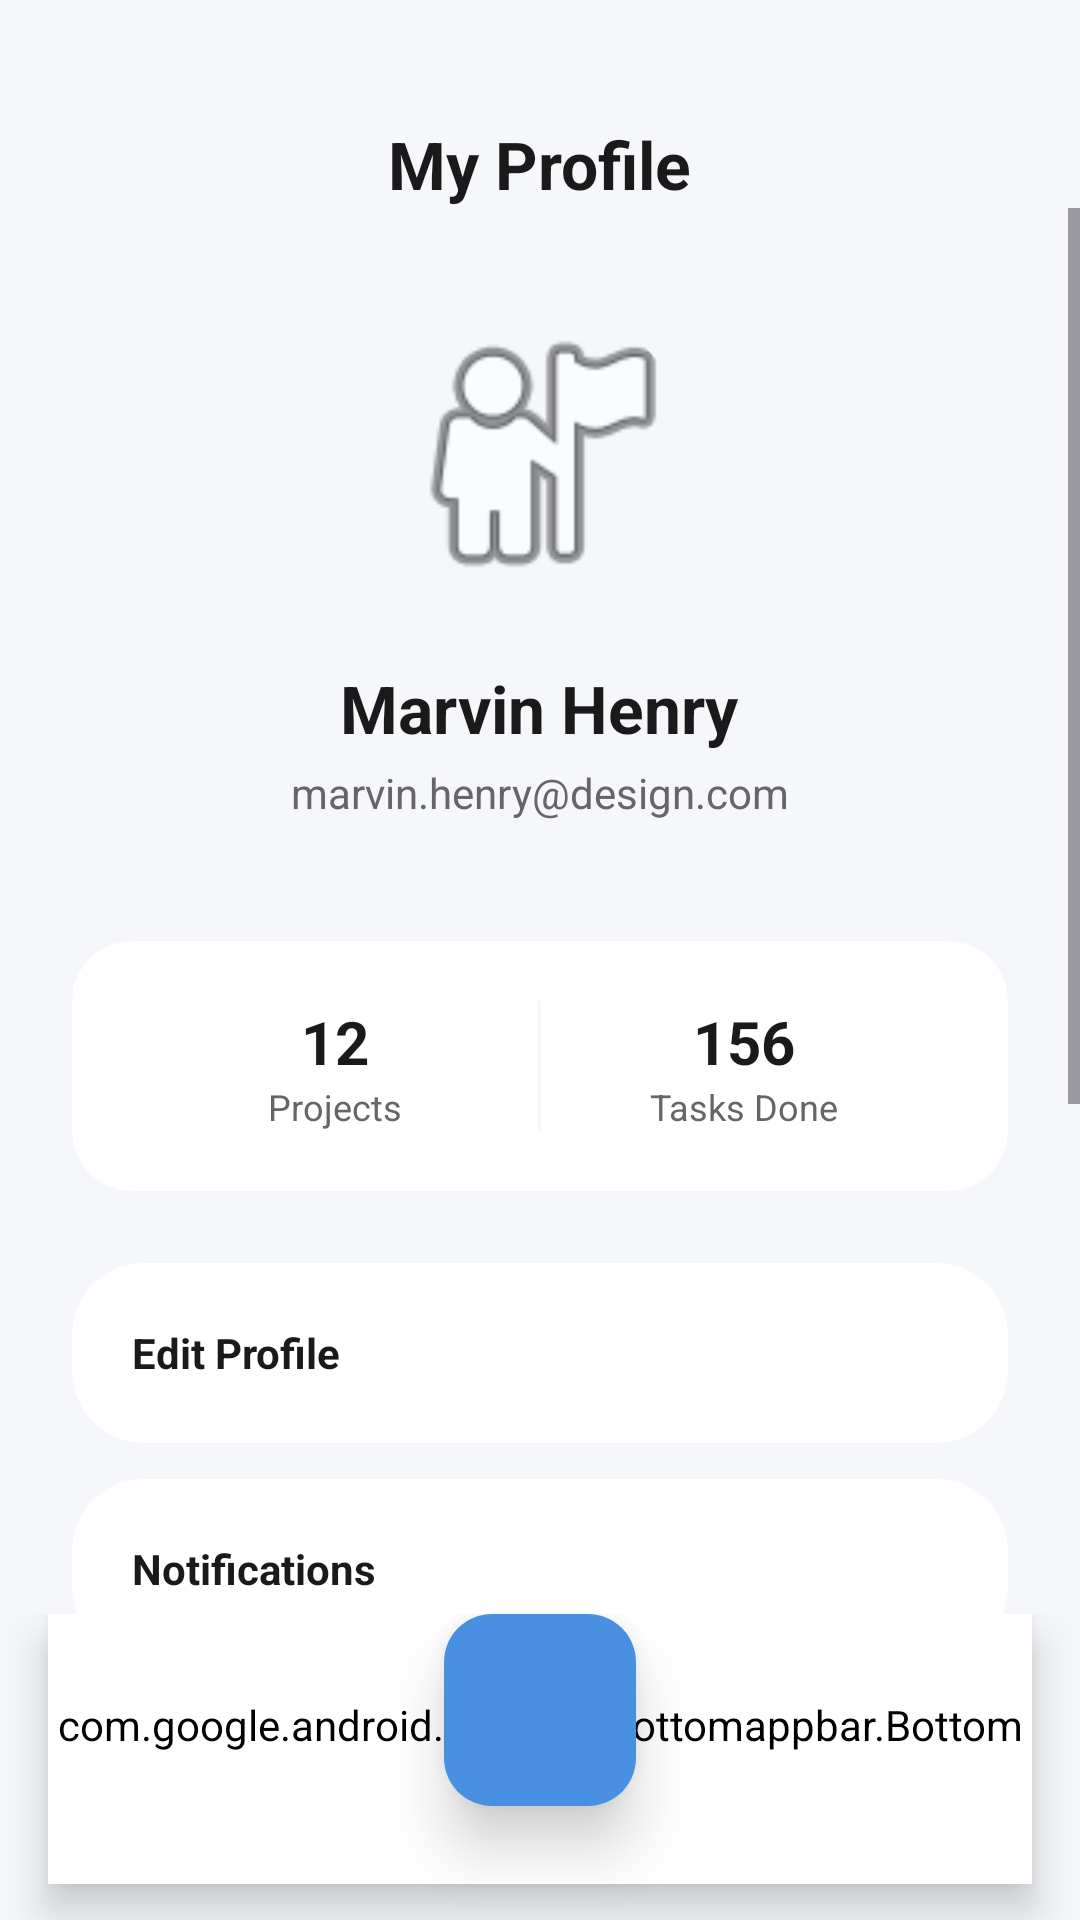

The Android layout XML behind this screen, and the referenced resources:
<!-- AndroidManifest.xml: application theme Theme.TaskManagerPro -->
<!-- res/layout/activity_profile.xml -->
<?xml version="1.0" encoding="utf-8"?>
<androidx.constraintlayout.widget.ConstraintLayout xmlns:android="http://schemas.android.com/apk/res/android"
    xmlns:app="http://schemas.android.com/apk/res-auto"
    android:layout_width="match_parent"
    android:layout_height="match_parent"
    android:background="@color/tp_background">

    <TextView
        android:id="@+id/tvTitle"
        android:layout_width="wrap_content"
        android:layout_height="wrap_content"
        android:layout_marginTop="40dp"
        android:text="My Profile"
        android:textColor="@color/tp_text_primary"
        android:textSize="22sp"
        android:textStyle="bold"
        app:layout_constraintEnd_toEndOf="parent"
        app:layout_constraintStart_toStartOf="parent"
        app:layout_constraintTop_toTopOf="parent" />

    <ScrollView
        android:layout_width="match_parent"
        android:layout_height="0dp"
        android:clipToPadding="false"
        app:layout_constraintBottom_toTopOf="@id/bottomMenuInclude"
        app:layout_constraintTop_toBottomOf="@id/tvTitle">

        <LinearLayout
            android:layout_width="match_parent"
            android:layout_height="wrap_content"
            android:gravity="center_horizontal"
            android:orientation="vertical"
            android:paddingHorizontal="24dp"
            android:paddingTop="32dp"
            android:paddingBottom="24dp">

            <com.google.android.material.imageview.ShapeableImageView
                android:layout_width="100dp"
                android:layout_height="100dp"
                android:scaleType="centerCrop"
                android:src="@android:drawable/ic_menu_myplaces"
                app:shapeAppearanceOverlay="@style/ShapeAppearance.Material3.Corner.Full" />

            <TextView
                android:id="@+id/tvProfileName"
                android:layout_width="wrap_content"
                android:layout_height="wrap_content"
                android:layout_marginTop="20dp"
                android:text="Marvin Henry"
                android:textColor="@color/tp_text_primary"
                android:textSize="22sp"
                android:textStyle="bold" />

            <TextView
                android:id="@+id/tvProfileEmail"
                android:layout_width="wrap_content"
                android:layout_height="wrap_content"
                android:layout_marginTop="4dp"
                android:text="marvin.henry@design.com"
                android:textColor="@color/tp_text_secondary"
                android:textSize="14sp" />

            
            <androidx.cardview.widget.CardView
                android:layout_width="match_parent"
                android:layout_height="wrap_content"
                android:layout_marginTop="40dp"
                app:cardBackgroundColor="@color/tp_surface"
                app:cardCornerRadius="20dp"
                app:cardElevation="0dp">

                <LinearLayout
                    android:layout_width="match_parent"
                    android:layout_height="wrap_content"
                    android:orientation="horizontal"
                    android:padding="20dp">

                    <LinearLayout
                        android:layout_width="0dp"
                        android:layout_height="wrap_content"
                        android:layout_weight="1"
                        android:gravity="center"
                        android:orientation="vertical">
                        <TextView
                            android:layout_width="wrap_content"
                            android:layout_height="wrap_content"
                            android:text="12"
                            android:textColor="@color/tp_text_primary"
                            android:textSize="20sp"
                            android:textStyle="bold" />
                        <TextView
                            android:layout_width="wrap_content"
                            android:layout_height="wrap_content"
                            android:text="Projects"
                            android:textColor="@color/tp_text_secondary"
                            android:textSize="12sp" />
                    </LinearLayout>

                    <View
                        android:layout_width="1dp"
                        android:layout_height="match_parent"
                        android:background="@color/tp_background" />

                    <LinearLayout
                        android:layout_width="0dp"
                        android:layout_height="wrap_content"
                        android:layout_weight="1"
                        android:gravity="center"
                        android:orientation="vertical">
                        <TextView
                            android:layout_width="wrap_content"
                            android:layout_height="wrap_content"
                            android:text="156"
                            android:textColor="@color/tp_text_primary"
                            android:textSize="20sp"
                            android:textStyle="bold" />
                        <TextView
                            android:layout_width="wrap_content"
                            android:layout_height="wrap_content"
                            android:text="Tasks Done"
                            android:textColor="@color/tp_text_secondary"
                            android:textSize="12sp" />
                    </LinearLayout>

                </LinearLayout>
            </androidx.cardview.widget.CardView>

            
            <LinearLayout
                android:layout_width="match_parent"
                android:layout_height="wrap_content"
                android:layout_marginTop="24dp"
                android:orientation="vertical">

                <TextView
                    android:layout_width="match_parent"
                    android:layout_height="60dp"
                    android:layout_marginBottom="12dp"
                    android:background="@drawable/bg_card_white"
                    android:gravity="center_vertical"
                    android:paddingHorizontal="20dp"
                    android:text="Edit Profile"
                    android:textColor="@color/tp_text_primary"
                    android:textStyle="bold" />

                <TextView
                    android:layout_width="match_parent"
                    android:layout_height="60dp"
                    android:layout_marginBottom="12dp"
                    android:background="@drawable/bg_card_white"
                    android:gravity="center_vertical"
                    android:paddingHorizontal="20dp"
                    android:text="Notifications"
                    android:textColor="@color/tp_text_primary"
                    android:textStyle="bold" />

                <TextView
                    android:layout_width="match_parent"
                    android:layout_height="60dp"
                    android:layout_marginBottom="12dp"
                    android:background="@drawable/bg_card_white"
                    android:gravity="center_vertical"
                    android:paddingHorizontal="20dp"
                    android:text="Privacy &amp; Security"
                    android:textColor="@color/tp_text_primary"
                    android:textStyle="bold" />

                <TextView
                    android:id="@+id/btnTestCrash"
                    android:layout_width="match_parent"
                    android:layout_height="60dp"
                    android:layout_marginBottom="12dp"
                    android:background="@drawable/bg_card_white"
                    android:gravity="center_vertical"
                    android:paddingHorizontal="20dp"
                    android:text="Test Crash"
                    android:textColor="@color/tp_text_primary"
                    android:textStyle="bold" />

                <TextView
                    android:id="@+id/btnLogout"
                    android:layout_width="match_parent"
                    android:layout_height="60dp"
                    android:layout_marginBottom="12dp"
                    android:background="@drawable/bg_card_white"
                    android:gravity="center_vertical"
                    android:paddingHorizontal="20dp"
                    android:text="Log Out"
                    android:textColor="@color/tp_canceled_text"
                    android:textStyle="bold" />

            </LinearLayout>

        </LinearLayout>
    </ScrollView>

    <include
        android:id="@+id/bottomMenuInclude"
        layout="@layout/layout_bottom_menu"
        android:layout_width="match_parent"
        android:layout_height="wrap_content"
        app:layout_constraintBottom_toBottomOf="parent" />

</androidx.constraintlayout.widget.ConstraintLayout>
<!-- res/layout/layout_bottom_menu.xml (included above) -->
<?xml version="1.0" encoding="utf-8"?>
<androidx.coordinatorlayout.widget.CoordinatorLayout
    xmlns:android="http://schemas.android.com/apk/res/android"
    xmlns:app="http://schemas.android.com/apk/res-auto"
    android:layout_width="match_parent"
    android:layout_height="120dp"
    android:clipChildren="false"
    android:clipToPadding="false">

    
    <com.google.android.material.bottomappbar.BottomAppBar
        android:id="@+id/bottomAppBar"
        android:layout_width="match_parent"
        android:layout_height="90dp"
        android:layout_gravity="bottom"
        android:layout_marginStart="16dp"
        android:layout_marginEnd="16dp"
        android:layout_marginBottom="12dp"
        android:background="@drawable/bottom_nav_background"
        app:backgroundTint="@color/nav_bar_background"
        app:elevation="8dp"
        app:fabAlignmentMode="center"
        app:fabCradleMargin="10dp"
        app:fabCradleRoundedCornerRadius="30dp"
        app:fabCradleVerticalOffset="0dp"
        app:hideOnScroll="false">

        <LinearLayout
            android:layout_width="match_parent"
            android:layout_height="match_parent"
            android:gravity="center_vertical"
            android:orientation="horizontal">

            
            <LinearLayout
                android:id="@+id/nav_home"
                android:layout_width="0dp"
                android:layout_height="match_parent"
                android:layout_weight="1"
                android:background="?attr/selectableItemBackgroundBorderless"
                android:clickable="true"
                android:focusable="true"
                android:gravity="center">

                <ImageView
                    android:layout_width="26dp"
                    android:layout_height="26dp"
                    android:src="@drawable/ic_home"
                    app:tint="@color/tp_dark_active" />
            </LinearLayout>

            
            <LinearLayout
                android:id="@+id/nav_tasks"
                android:layout_width="0dp"
                android:layout_height="match_parent"
                android:layout_weight="1"
                android:background="?attr/selectableItemBackgroundBorderless"
                android:clickable="true"
                android:focusable="true"
                android:gravity="center">

                <ImageView
                    android:layout_width="26dp"
                    android:layout_height="26dp"
                    android:src="@android:drawable/ic_menu_sort_by_size"
                    app:tint="@color/tp_text_tertiary" />
            </LinearLayout>

            
            <View
                android:layout_width="0dp"
                android:layout_height="match_parent"
                android:layout_weight="1.5" />

            
            <LinearLayout
                android:id="@+id/nav_notifications"
                android:layout_width="0dp"
                android:layout_height="match_parent"
                android:layout_weight="1"
                android:background="?attr/selectableItemBackgroundBorderless"
                android:clickable="true"
                android:focusable="true"
                android:gravity="center">

                <ImageView
                    android:layout_width="26dp"
                    android:layout_height="26dp"
                    android:src="@drawable/ic_notification_bell"
                    app:tint="@color/tp_text_tertiary" />
            </LinearLayout>

            
            <LinearLayout
                android:id="@+id/nav_profile"
                android:layout_width="0dp"
                android:layout_height="match_parent"
                android:layout_weight="1"
                android:background="?attr/selectableItemBackgroundBorderless"
                android:clickable="true"
                android:focusable="true"
                android:gravity="center">

                <ImageView
                    android:layout_width="26dp"
                    android:layout_height="26dp"
                    android:src="@android:drawable/ic_menu_myplaces"
                    app:tint="@color/tp_text_tertiary" />
            </LinearLayout>

        </LinearLayout>
    </com.google.android.material.bottomappbar.BottomAppBar>

    <com.google.android.material.floatingactionbutton.FloatingActionButton
        android:id="@+id/fabAdd"
        android:layout_width="wrap_content"
        android:layout_height="wrap_content"
        android:src="@drawable/ic_add"
        app:backgroundTint="@color/tp_primary_blue"
        app:elevation="12dp"
        app:fabCustomSize="64dp"
        app:layout_anchor="@+id/bottomAppBar"
        app:layout_anchorGravity="top|center_horizontal"
        app:maxImageSize="32dp"
        app:tint="@color/tp_white" />

</androidx.coordinatorlayout.widget.CoordinatorLayout>
<!-- resources referenced by this layout -->
<resources>
  <color name="nav_bar_background">#FFFFFF</color>
  <color name="tp_background">#F5F7FA</color>
  <color name="tp_canceled_text">#D32F2F</color>
  <color name="tp_dark_active">#357ABD</color>
  <color name="tp_primary_blue">#4A90E2</color>
  <color name="tp_surface">#FFFFFF</color>
  <color name="tp_text_primary">#1A1A1A</color>
  <color name="tp_text_secondary">#666666</color>
  <color name="tp_text_tertiary">#999999</color>
  <color name="tp_white">#FFFFFF</color>
  <!-- drawable bg_card_white (drawable) -->
  <?xml version="1.0" encoding="utf-8"?>
  <shape xmlns:android="http://schemas.android.com/apk/res/android">
      <solid android:color="@color/tp_surface" />
      <corners android:radius="24dp" />
  </shape>
  <!-- drawable bottom_nav_background (drawable) -->
  <?xml version="1.0" encoding="utf-8"?>
  <shape xmlns:android="http://schemas.android.com/apk/res/android"
      android:shape="rectangle">
      <corners android:radius="36dp" />
      <solid android:color="@color/nav_bar_background" />
  </shape>
  <!-- drawable ic_home (drawable) -->
  <vector xmlns:android="http://schemas.android.com/apk/res/android"
      android:width="24dp"
      android:height="24dp"
      android:viewportWidth="24"
      android:viewportHeight="24">
      <path
          android:fillColor="#6C4EE8"
          android:pathData="M10,20v-6h4v6h5v-8h3L12,3 2,12h3v8z"/>
  </vector>
  <!-- drawable ic_notification_bell (drawable) -->
  <vector xmlns:android="http://schemas.android.com/apk/res/android"
      android:width="24dp"
      android:height="24dp"
      android:viewportWidth="24"
      android:viewportHeight="24">
      <path
          android:fillColor="#1A1A1A"
          android:pathData="M12,22c1.1,0 2,-0.9 2,-2h-4c0,1.1 0.9,2 2,2zM18,16v-5c0,-3.07 -1.63,-5.64 -4.5,-6.32V4c0,-0.83 -0.67,-1.5 -1.5,-1.5s-1.5,0.67 -1.5,1.5v0.68C7.64,5.36 6,7.92 6,11v5l-2,2v1h16v-1l-2,-2z"/>
      <path
          android:fillColor="#6C4EE8"
          android:pathData="M18,7m-3,0a3,3 0,1 1,6 0a3,3 0,1 1,-6 0"/>
  </vector>
  <style name="Theme.TaskManagerPro" parent="Base.Theme.TaskManagerPro" />
  <style name="Base.Theme.TaskManagerPro" parent="Theme.Material3.DayNight.NoActionBar">
          
          
      </style>
</resources>
